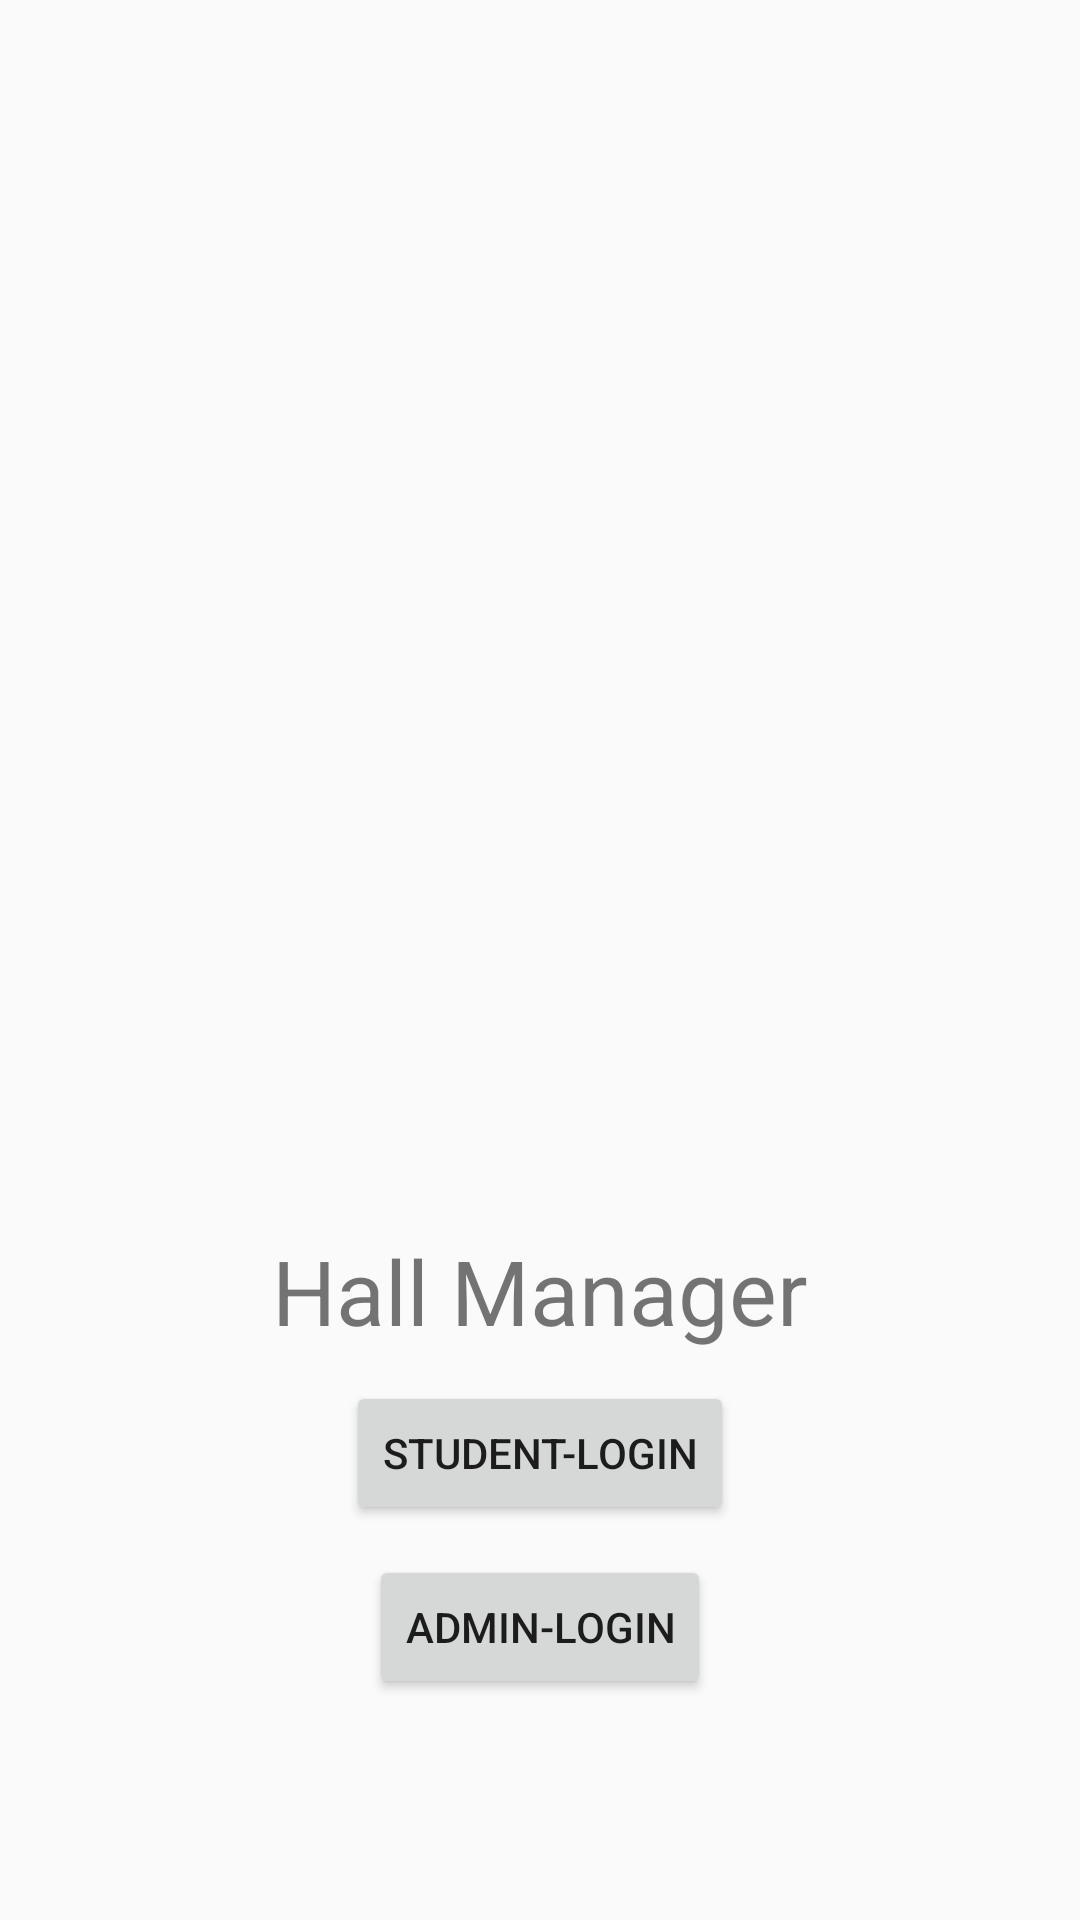

Layout XML and referenced resources for this Android screen:
<!-- AndroidManifest.xml: application theme Theme.Hall_Management -->
<!-- res/layout/activity_acnt.xml -->
<?xml version="1.0" encoding="utf-8"?>
<RelativeLayout xmlns:android="http://schemas.android.com/apk/res/android"
    xmlns:app="http://schemas.android.com/apk/res-auto"
    xmlns:tools="http://schemas.android.com/tools"
    android:layout_width="match_parent"
    android:layout_height="match_parent"
    tools:context=".Acnt_Activity" >

    <ImageView
        android:id="@+id/imageView_sust"
        android:layout_width="300dp"
        android:layout_height="300dp"
        android:layout_marginTop="100dp"
        android:layout_centerHorizontal="true"
        android:src="@drawable/sust_logo" />

    <TextView
        android:id="@+id/hall_manager_text"
        android:layout_width="wrap_content"
        android:layout_height="wrap_content"
        android:text="Hall Manager"
        android:textSize="30dp"
        android:layout_marginTop="10dp"
        android:layout_centerInParent="true"
        android:layout_below="@+id/imageView_sust" />
    <Button
        android:id="@+id/student_login"
        android:layout_width="wrap_content"
        android:layout_height="wrap_content"
        android:layout_marginTop="10dp"
        android:layout_below="@id/hall_manager_text"
        android:layout_centerInParent="true"
        android:text="Student-LogIn" />

    <Button
        android:layout_below="@id/student_login"
        android:layout_marginTop="10dp"
        android:layout_centerInParent="true"
        android:id="@+id/admin_login"
        android:layout_width="wrap_content"
        android:layout_height="wrap_content"
        android:text="Admin-LogIn" />


</RelativeLayout>
<!-- resources referenced by this layout -->
<resources>
  <style name="Theme.Hall_Management" parent="Theme.AppCompat.DayNight.NoActionBar">
          
          <item name="colorPrimary">@color/purple_500</item>
          <item name="colorPrimaryVariant">@color/purple_700</item>
          <item name="colorOnPrimary">@color/white</item>
          
          <item name="colorSecondary">@color/teal_200</item>
          <item name="colorSecondaryVariant">@color/teal_700</item>
          <item name="colorOnSecondary">@color/white</item>
          
          <item name="android:statusBarColor" tools:targetApi="l">?attr/colorPrimaryVariant</item>
          
      </style>
  <color name="purple_500">#FF6200EE</color>
  <color name="purple_700">#FF3700B3</color>
  <color name="white">#FFFFFFFF</color>
  <color name="teal_200">#FF03DAC5</color>
  <color name="teal_700">#FF018786</color>
</resources>
